Photos from the image-classification dataset "hunger" in the GitHub repository dfredriksen/DQNCloud. Its 4 classes are: fed, full, not full, starving.

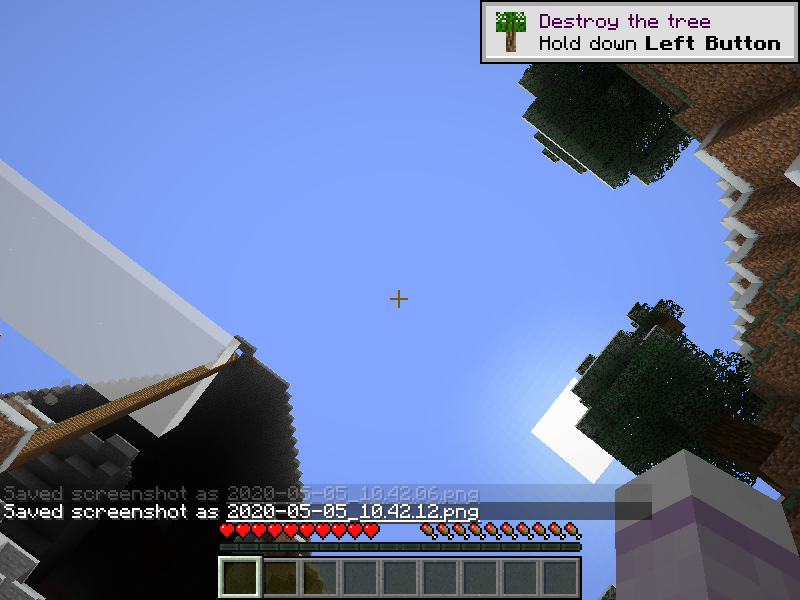
Label: full

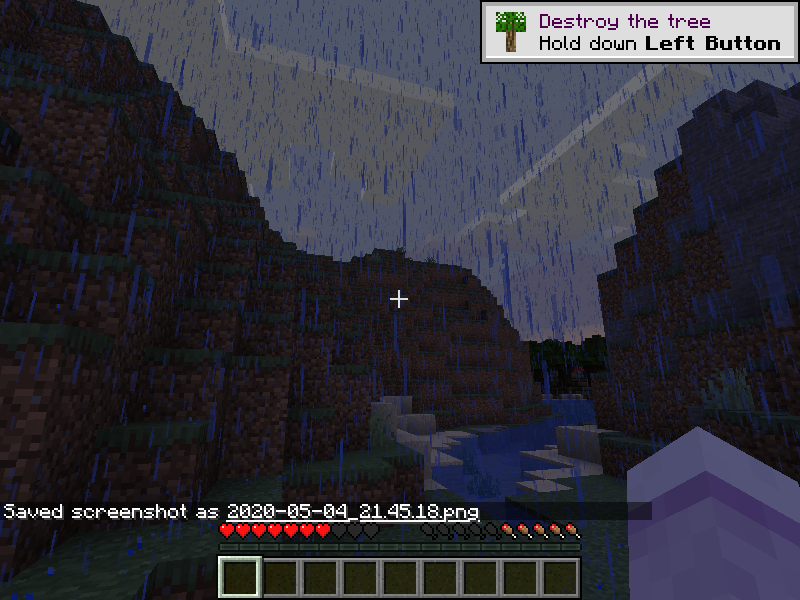
Label: not full

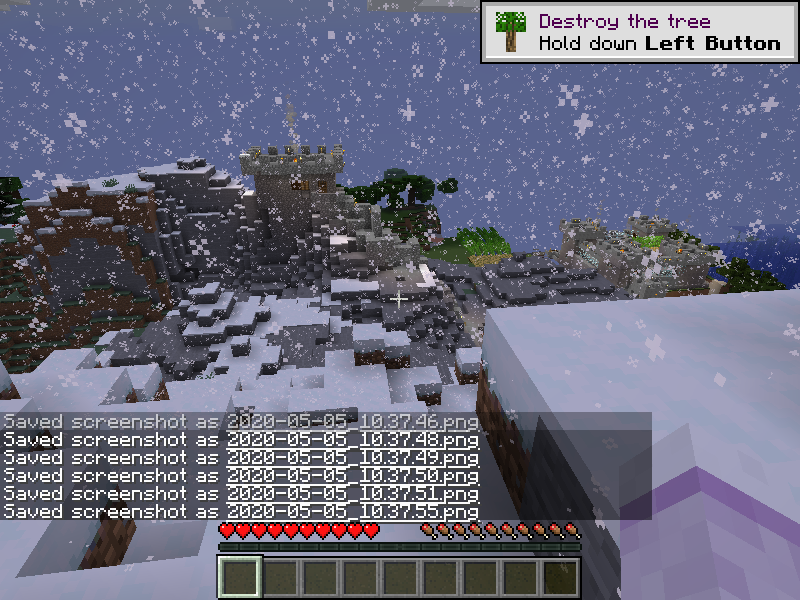
Label: full

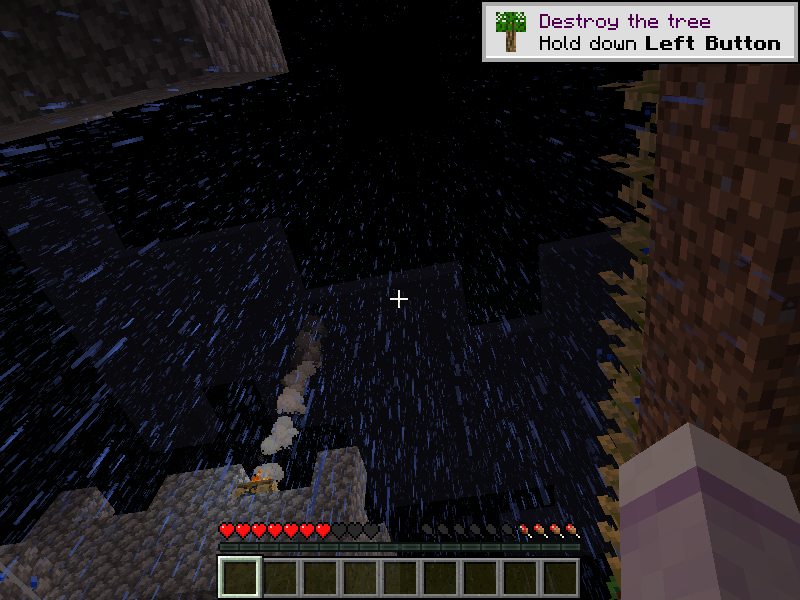
Label: not full

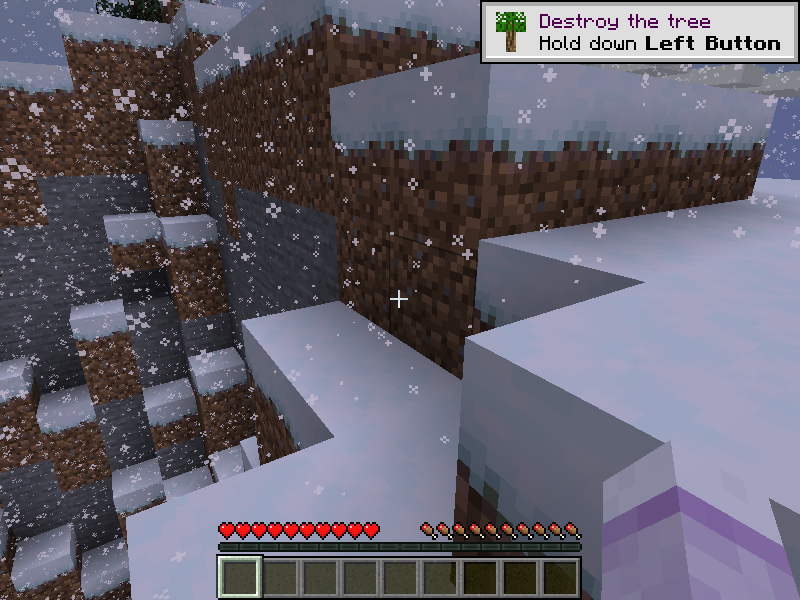
Label: full

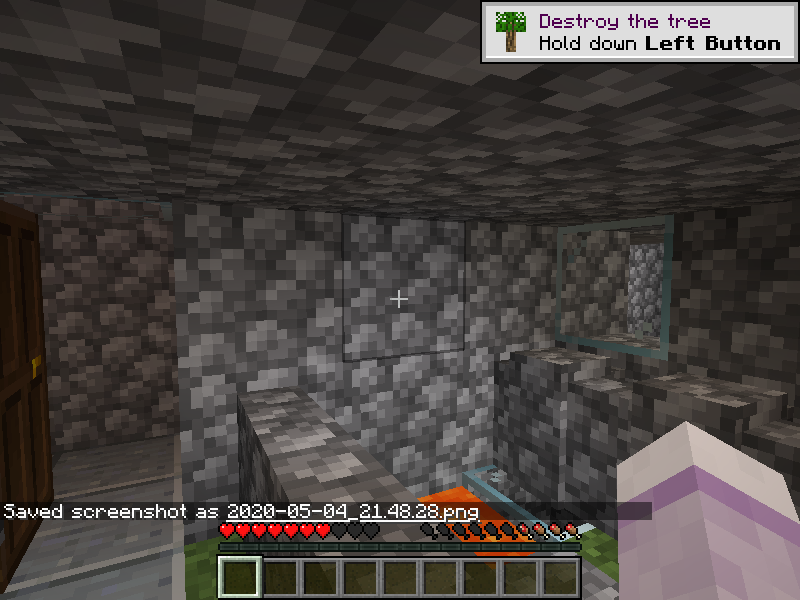
Label: starving
